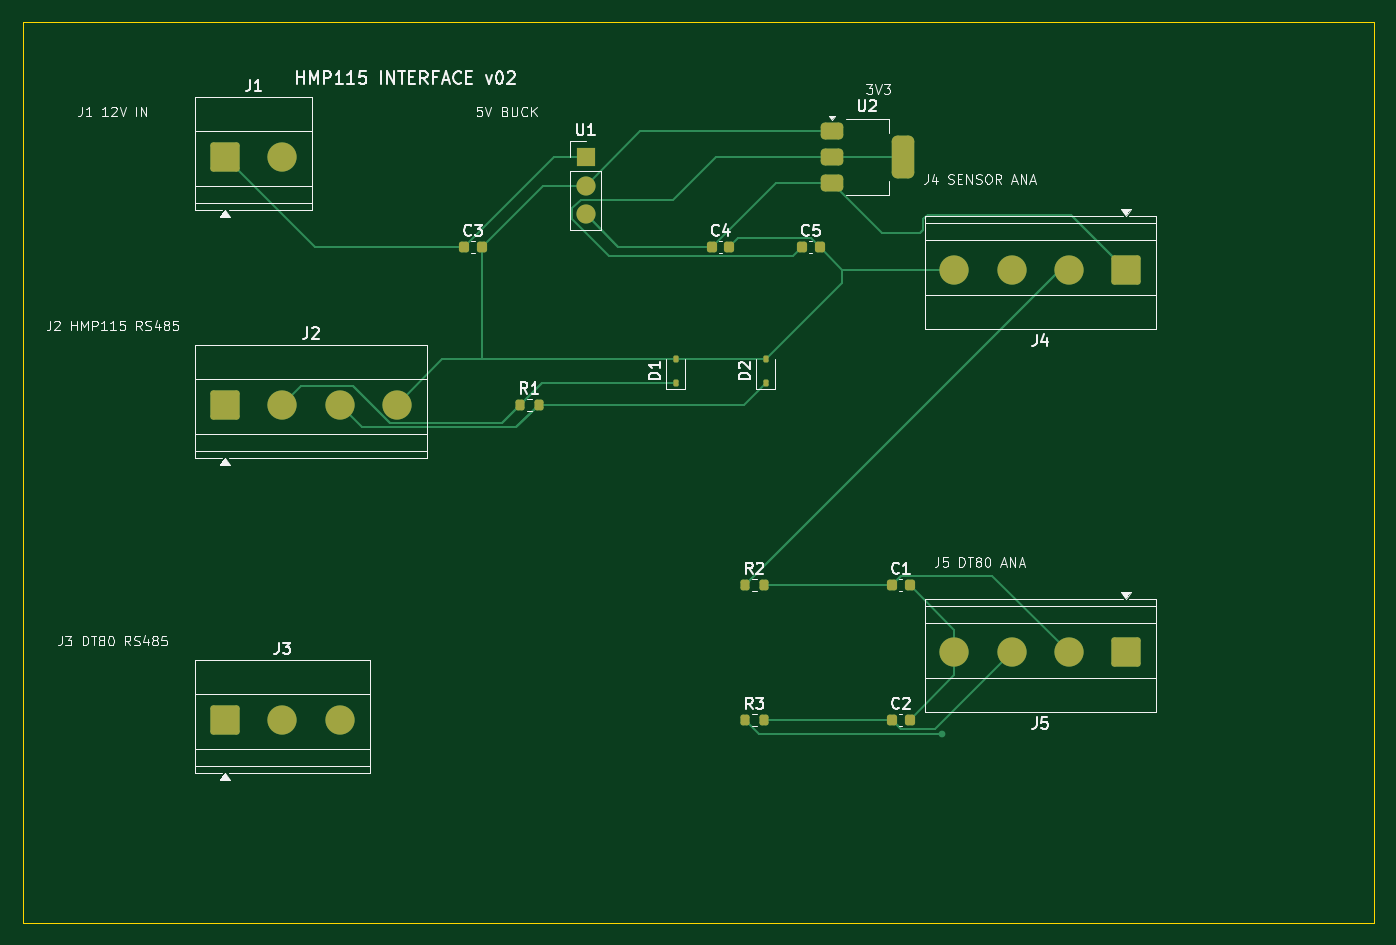
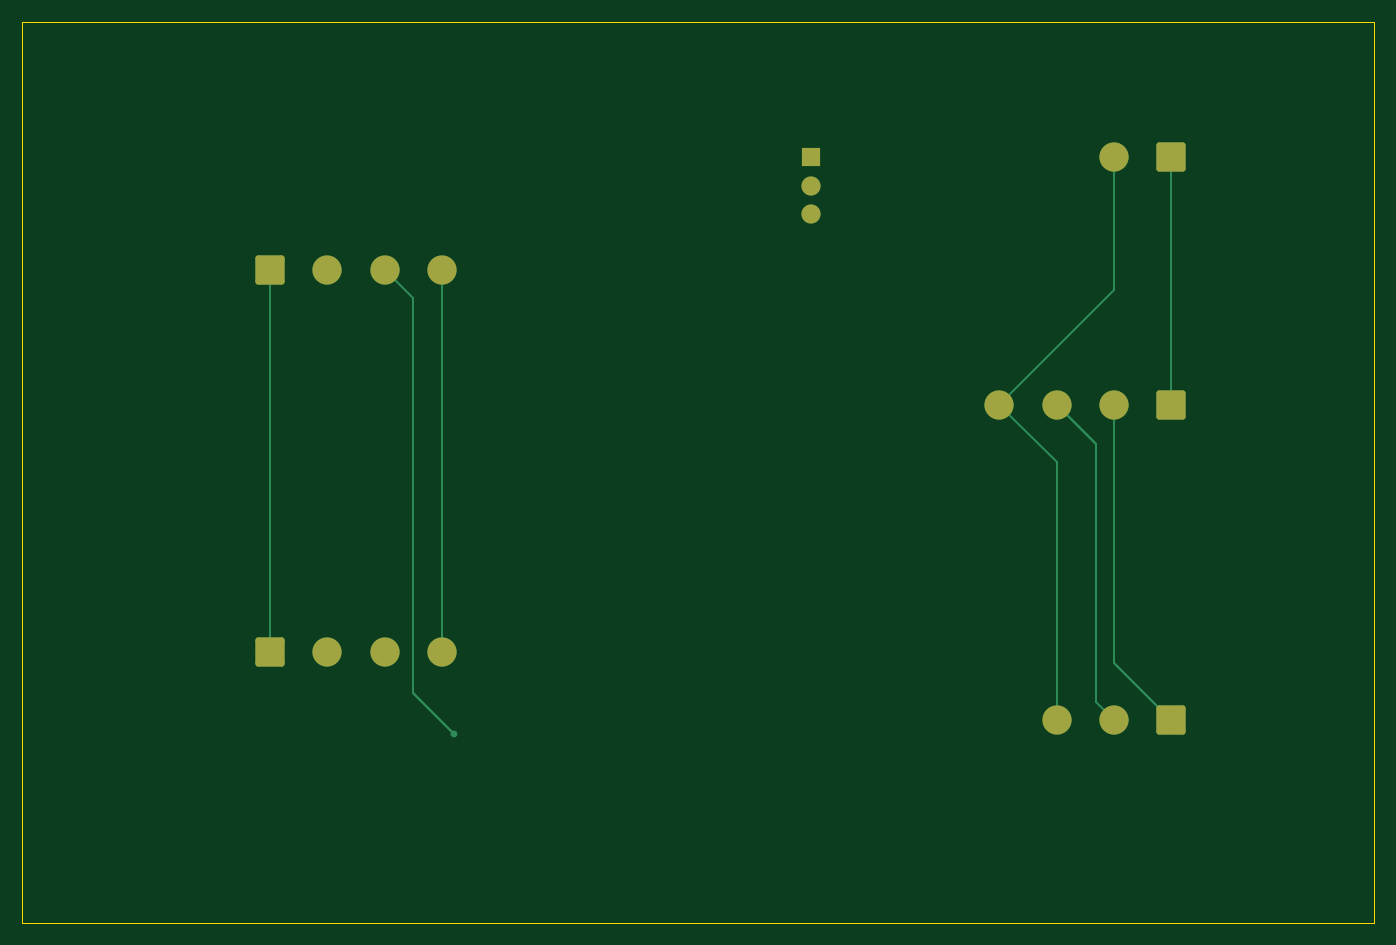
Circuit board: 9 layer files. Board 120.0 x 80.0 mm.
- bottom_copper: HMP115-Interface-v02-B_Cu.gbl (3969 bytes)
- bottom_mask: HMP115-Interface-v02-B_Mask.gbs (1971 bytes)
- paste: HMP115-Interface-v02-B_Paste.gbp (503 bytes)
- bottom_silk: HMP115-Interface-v02-B_Silkscreen.gbo (504 bytes)
- outline: HMP115-Interface-v02-Edge_Cuts.gm1 (669 bytes)
- top_copper: HMP115-Interface-v02-F_Cu.gtl (9615 bytes)
- top_mask: HMP115-Interface-v02-F_Mask.gts (3323 bytes)
- paste: HMP115-Interface-v02-F_Paste.gtp (2395 bytes)
- top_silk: HMP115-Interface-v02-F_Silkscreen.gto (54774 bytes)

=== bottom_copper: HMP115-Interface-v02-B_Cu.gbl ===
%TF.GenerationSoftware,KiCad,Pcbnew,9.0.9-9.0.9~ubuntu24.04.1*%
%TF.CreationDate,2026-07-06T20:21:10+08:00*%
%TF.ProjectId,HMP115-Interface-v02,484d5031-3135-42d4-996e-746572666163,rev?*%
%TF.SameCoordinates,Original*%
%TF.FileFunction,Copper,L2,Bot*%
%TF.FilePolarity,Positive*%
%FSLAX46Y46*%
G04 Gerber Fmt 4.6, Leading zero omitted, Abs format (unit mm)*
G04 Created by KiCad (PCBNEW 9.0.9-9.0.9~ubuntu24.04.1) date 2026-07-06 20:21:10*
%MOMM*%
%LPD*%
G01*
G04 APERTURE LIST*
G04 Aperture macros list*
%AMRoundRect*
0 Rectangle with rounded corners*
0 $1 Rounding radius*
0 $2 $3 $4 $5 $6 $7 $8 $9 X,Y pos of 4 corners*
0 Add a 4 corners polygon primitive as box body*
4,1,4,$2,$3,$4,$5,$6,$7,$8,$9,$2,$3,0*
0 Add four circle primitives for the rounded corners*
1,1,$1+$1,$2,$3*
1,1,$1+$1,$4,$5*
1,1,$1+$1,$6,$7*
1,1,$1+$1,$8,$9*
0 Add four rect primitives between the rounded corners*
20,1,$1+$1,$2,$3,$4,$5,0*
20,1,$1+$1,$4,$5,$6,$7,0*
20,1,$1+$1,$6,$7,$8,$9,0*
20,1,$1+$1,$8,$9,$2,$3,0*%
G04 Aperture macros list end*
%TA.AperFunction,ComponentPad*%
%ADD10RoundRect,0.250000X-1.050000X-1.050000X1.050000X-1.050000X1.050000X1.050000X-1.050000X1.050000X0*%
%TD*%
%TA.AperFunction,ComponentPad*%
%ADD11C,2.600000*%
%TD*%
%TA.AperFunction,ComponentPad*%
%ADD12RoundRect,0.250000X1.050000X1.050000X-1.050000X1.050000X-1.050000X-1.050000X1.050000X-1.050000X0*%
%TD*%
%TA.AperFunction,ComponentPad*%
%ADD13R,1.700000X1.700000*%
%TD*%
%TA.AperFunction,ComponentPad*%
%ADD14C,1.700000*%
%TD*%
%TA.AperFunction,ViaPad*%
%ADD15C,0.600000*%
%TD*%
%TA.AperFunction,Conductor*%
%ADD16C,0.200000*%
%TD*%
G04 APERTURE END LIST*
D10*
%TO.P,J2,1*%
%TO.N,12V_IN*%
X18000000Y-34000000D03*
D11*
%TO.P,J2,2*%
%TO.N,RS485_A*%
X23080000Y-34000000D03*
%TO.P,J2,3*%
%TO.N,RS485_B*%
X28160000Y-34000000D03*
%TO.P,J2,4*%
%TO.N,GND*%
X33240000Y-34000000D03*
%TD*%
D10*
%TO.P,J1,1*%
%TO.N,12V_IN*%
X18000000Y-12000000D03*
D11*
%TO.P,J1,2*%
%TO.N,GND*%
X23080000Y-12000000D03*
%TD*%
D12*
%TO.P,J4,1*%
%TO.N,+5V*%
X98000000Y-22000000D03*
D11*
%TO.P,J4,2*%
%TO.N,HMP_TEMP_OUT*%
X92920000Y-22000000D03*
%TO.P,J4,3*%
%TO.N,HMP_RH_OUT*%
X87840000Y-22000000D03*
%TO.P,J4,4*%
%TO.N,GND*%
X82760000Y-22000000D03*
%TD*%
D12*
%TO.P,J5,1*%
%TO.N,+5V*%
X98000000Y-56000000D03*
D11*
%TO.P,J5,2*%
%TO.N,TEMP_FILTERED*%
X92920000Y-56000000D03*
%TO.P,J5,3*%
%TO.N,RH_FILTERED*%
X87840000Y-56000000D03*
%TO.P,J5,4*%
%TO.N,GND*%
X82760000Y-56000000D03*
%TD*%
D13*
%TO.P,U1,1*%
%TO.N,12V_IN*%
X50000000Y-12000000D03*
D14*
%TO.P,U1,2*%
%TO.N,GND*%
X50000000Y-14540000D03*
%TO.P,U1,3*%
%TO.N,+5V*%
X50000000Y-17080000D03*
%TD*%
D10*
%TO.P,J3,1*%
%TO.N,RS485_A*%
X18000000Y-62000000D03*
D11*
%TO.P,J3,2*%
%TO.N,RS485_B*%
X23080000Y-62000000D03*
%TO.P,J3,3*%
%TO.N,GND*%
X28160000Y-62000000D03*
%TD*%
D15*
%TO.N,HMP_RH_OUT*%
X81664900Y-63254800D03*
%TD*%
D16*
%TO.N,RS485_B*%
X24680200Y-60399800D02*
X24680200Y-37479800D01*
X24680200Y-60399800D02*
X24680200Y-37479800D01*
X23080000Y-62000000D02*
X24680200Y-60399800D01*
X24680200Y-37479800D02*
X28160000Y-34000000D01*
X24680200Y-37479800D02*
X28160000Y-34000000D01*
X24680200Y-37479800D02*
X28160000Y-34000000D01*
%TO.N,GND*%
X28160000Y-62000000D02*
X28160000Y-39080000D01*
X82760000Y-56000000D02*
X82760000Y-22000000D01*
X23080000Y-23840000D02*
X33240000Y-34000000D01*
X23080000Y-12000000D02*
X23080000Y-23840000D01*
X28160000Y-39080000D02*
X33240000Y-34000000D01*
%TO.N,12V_IN*%
X18000000Y-12000000D02*
X18000000Y-34000000D01*
%TO.N,HMP_RH_OUT*%
X85300000Y-24540000D02*
X85300000Y-59619700D01*
X87840000Y-22000000D02*
X85300000Y-24540000D01*
X85300000Y-59619700D02*
X81664900Y-63254800D01*
X85300000Y-59619700D02*
X81664900Y-63254800D01*
X85300000Y-24540000D02*
X85300000Y-59619700D01*
X85300000Y-59619700D02*
X81664900Y-63254800D01*
%TO.N,RS485_A*%
X23080000Y-56920000D02*
X18000000Y-62000000D01*
X23080000Y-34000000D02*
X23080000Y-56920000D01*
X23080000Y-56920000D02*
X18000000Y-62000000D01*
%TO.N,+5V*%
X98000000Y-22000000D02*
X98000000Y-56000000D01*
%TD*%
M02*

=== bottom_mask: HMP115-Interface-v02-B_Mask.gbs (1971 bytes, source withheld) ===
=== paste: HMP115-Interface-v02-B_Paste.gbp ===
%TF.GenerationSoftware,KiCad,Pcbnew,9.0.9-9.0.9~ubuntu24.04.1*%
%TF.CreationDate,2026-07-06T20:21:10+08:00*%
%TF.ProjectId,HMP115-Interface-v02,484d5031-3135-42d4-996e-746572666163,rev?*%
%TF.SameCoordinates,Original*%
%TF.FileFunction,Paste,Bot*%
%TF.FilePolarity,Positive*%
%FSLAX46Y46*%
G04 Gerber Fmt 4.6, Leading zero omitted, Abs format (unit mm)*
G04 Created by KiCad (PCBNEW 9.0.9-9.0.9~ubuntu24.04.1) date 2026-07-06 20:21:10*
%MOMM*%
%LPD*%
G01*
G04 APERTURE LIST*
G04 APERTURE END LIST*
M02*

=== bottom_silk: HMP115-Interface-v02-B_Silkscreen.gbo ===
%TF.GenerationSoftware,KiCad,Pcbnew,9.0.9-9.0.9~ubuntu24.04.1*%
%TF.CreationDate,2026-07-06T20:21:10+08:00*%
%TF.ProjectId,HMP115-Interface-v02,484d5031-3135-42d4-996e-746572666163,rev?*%
%TF.SameCoordinates,Original*%
%TF.FileFunction,Legend,Bot*%
%TF.FilePolarity,Positive*%
%FSLAX46Y46*%
G04 Gerber Fmt 4.6, Leading zero omitted, Abs format (unit mm)*
G04 Created by KiCad (PCBNEW 9.0.9-9.0.9~ubuntu24.04.1) date 2026-07-06 20:21:10*
%MOMM*%
%LPD*%
G01*
G04 APERTURE LIST*
G04 APERTURE END LIST*
M02*

=== outline: HMP115-Interface-v02-Edge_Cuts.gm1 ===
%TF.GenerationSoftware,KiCad,Pcbnew,9.0.9-9.0.9~ubuntu24.04.1*%
%TF.CreationDate,2026-07-06T20:21:10+08:00*%
%TF.ProjectId,HMP115-Interface-v02,484d5031-3135-42d4-996e-746572666163,rev?*%
%TF.SameCoordinates,Original*%
%TF.FileFunction,Profile,NP*%
%FSLAX46Y46*%
G04 Gerber Fmt 4.6, Leading zero omitted, Abs format (unit mm)*
G04 Created by KiCad (PCBNEW 9.0.9-9.0.9~ubuntu24.04.1) date 2026-07-06 20:21:10*
%MOMM*%
%LPD*%
G01*
G04 APERTURE LIST*
%TA.AperFunction,Profile*%
%ADD10C,0.100000*%
%TD*%
G04 APERTURE END LIST*
D10*
X0Y0D02*
X120000000Y0D01*
X0Y-80000000D02*
X0Y0D01*
X120000000Y0D02*
X120000000Y-80000000D01*
X120000000Y-80000000D02*
X0Y-80000000D01*
M02*

=== top_copper: HMP115-Interface-v02-F_Cu.gtl (9615 bytes, source omitted) ===
=== top_mask: HMP115-Interface-v02-F_Mask.gts (3323 bytes, source withheld) ===
=== paste: HMP115-Interface-v02-F_Paste.gtp (2395 bytes, source withheld) ===
=== top_silk: HMP115-Interface-v02-F_Silkscreen.gto (54774 bytes, source omitted) ===
